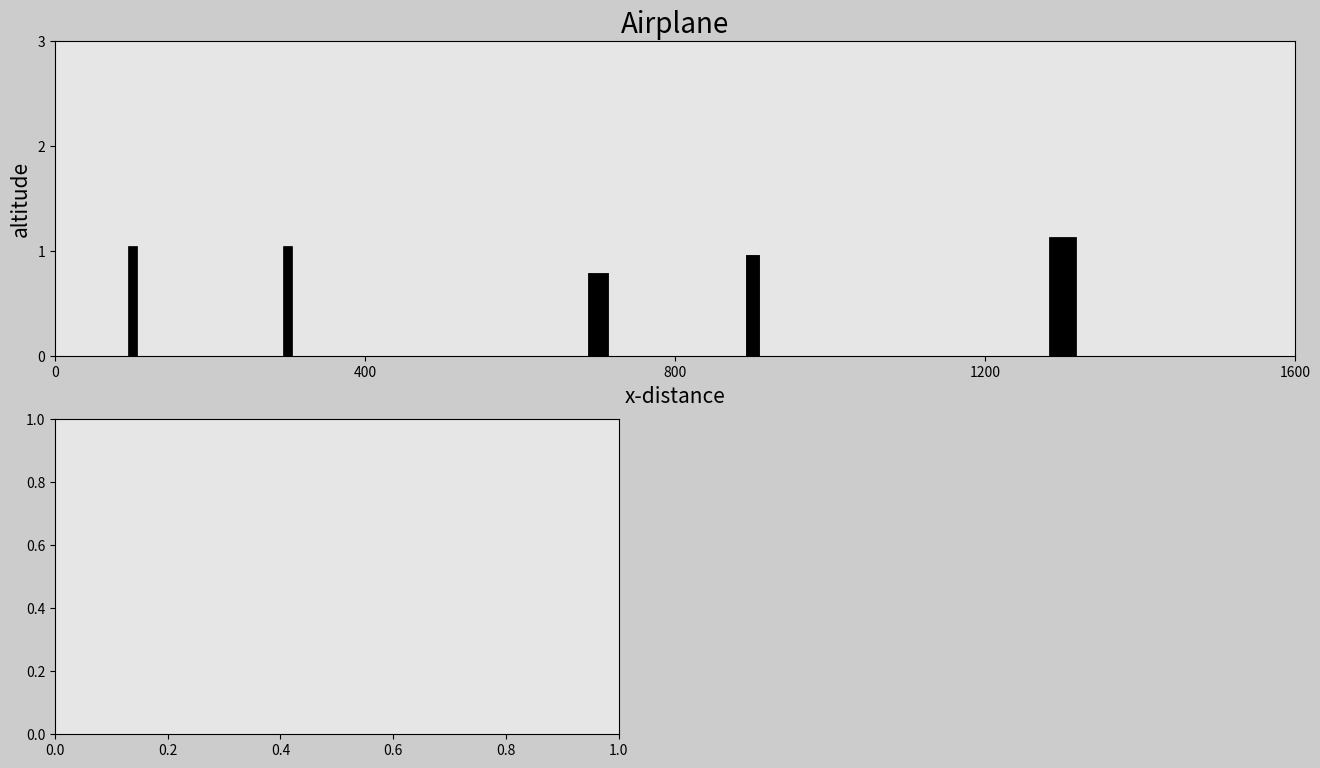

This chart was generated by the following Python code:
import numpy as np
import matplotlib.pyplot as plt
from matplotlib.gridspec import GridSpec
from matplotlib.animation import FuncAnimation

# ======================== Parameters =============================
# simulation parameters
t0 = 0              # initial time in hours
tf = 2              # final time in hours
dt = 0.005          # time step
t = np.arange(t0, tf+dt, dt)
gain = 5            # change to make the plane move faster
frames = int(len(t)/gain)

# system parameter
x = 800*t*gain          # distance travel in kilometer
altitude = 2
y = np.ones(len(t))*altitude    # altitude of the airplance

# ======================== Figure and Axes ==========================
fig = plt.figure(figsize=(16,9), dpi = 120, facecolor=[0.8,0.8,0.8])
gs = GridSpec(2,2)

# >>>>>> Subplot 1
ax = fig.add_subplot(gs[0,:],facecolor=[0.9,0.9,0.9])
ax.set_ylim(0, max(y)+1), ax.set_yticks(np.arange(0,4))
ax.set_xlim(min(x),max(x)/gain), ax.set_xticks(np.arange(x[0],x[-1]/gain+1,(x[-1]/gain)/4))
ax.set_xlabel('x-distance',fontsize=15), ax.set_ylabel("altitude",fontsize=15)
ax.set_title("Airplane", fontsize=20)

# add text
bbox = dict(boxstyle='circle',fc=(0.8,0.8,0.8),ec='r',lw=5)
time_travel = ax.text(1400,0.65,'',fontsize=20,color='k',bbox=bbox)

bbox1 = dict(boxstyle='square',fc=(0.8,0.8,0.8),ec='r',lw=2)
dist_travel = ax.text(1000,0.5,'',fontsize=20,color='k',bbox=bbox1)

# >>>>> Subplot 2
ax2 = fig.add_subplot(gs[1,0], facecolor=[0.9,0.9,0.9])

# =========================== Animation ===============================
# >>>>> Subplot 1
animated_line, = ax.plot([],[],'r:o',linewidth=2)
plane_1, = ax.plot([],[],'k',linewidth=10, solid_capstyle='butt')
fwl, = ax.plot([],[],'k',linewidth=5,solid_capstyle='butt')     # front left wing
fwr, = ax.plot([],[],'k',linewidth=5,solid_capstyle='butt')     # front right wing
bwl, = ax.plot([],[],'k',linewidth=4,solid_capstyle='butt')     # back left wing
bwr, = ax.plot([],[],'k',linewidth=4,solid_capstyle='butt')     # back right wing

# dotted points
dot = np.zeros(frames)
idx = int(20/gain)
for i in range(0, frames):
    if i == idx:
        dot[i] = x[idx]
        idx+=int(20/gain)
    else:
        dot[i] = x[idx-int(20/gain)]


# static figure elements e.g houses -> skyscrapper
house_1 = ax.plot([100,100],[0,1],'k',linewidth=7)
house_2 = ax.plot([300,300],[0,1],'k',linewidth=7)
house_3 = ax.plot([700,700],[0,.7],'k',linewidth=15)
house_4 = ax.plot([900,900],[0,.9],'k',linewidth=10)
house_5 = ax.plot([1300,1300],[0,1],'k',linewidth=20)

# >>>>> Subplot 2

# update the plot at each frame
def update_plot(frame):
    # >>>> Subplot 1
    animated_line.set_data(dot[:frame], y[:frame])
    plane_1.set_data([x[frame]-50, x[frame]+50],[y[frame]])
    fwl.set_data([x[frame]+25,x[frame]],[y[frame], y[frame]+0.4])
    fwr.set_data([x[frame]+25,x[frame]],[y[frame], y[frame]-0.4])
    bwl.set_data([x[frame]-35,x[frame]-50],[y[frame], y[frame]+0.18])
    bwr.set_data([x[frame]-35,x[frame]-50],[y[frame], y[frame]-0.18])
    time_travel.set_text(f'{t[frame]*gain:.1f} hrs')
    dist_travel.set_text(f'{int(x[frame])} km')

    # >>>>> Subplot 2

    return animated_line, fwl, fwr, bwl, bwr, plane_1

# ====================== Display and Export Animation ==============================
animation = FuncAnimation(fig, update_plot, frames=frames, interval=20, repeat=True)
plt.show()